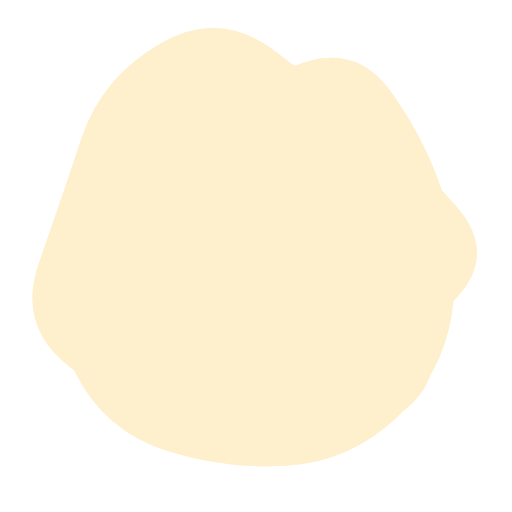
t = 0.00 s
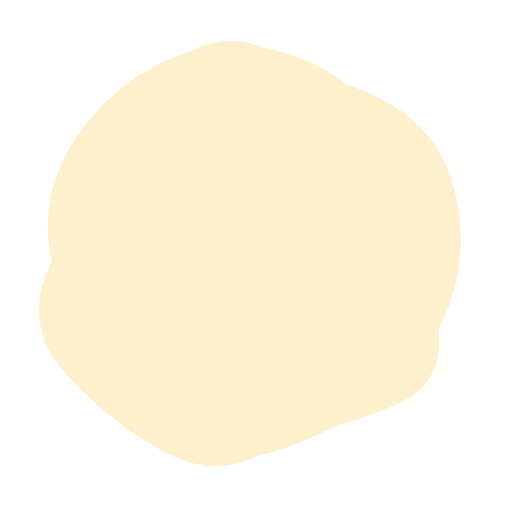
t = 1.58 s
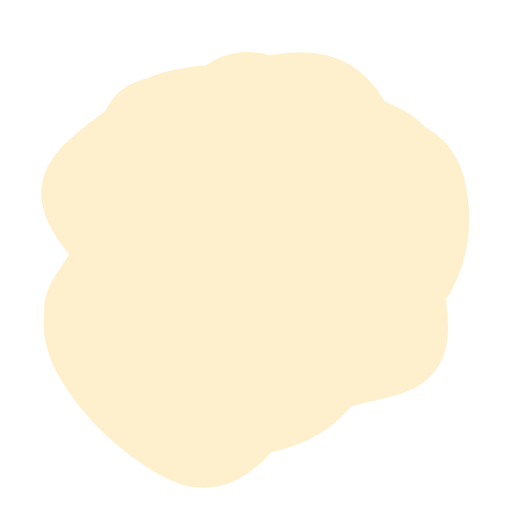
t = 3.16 s
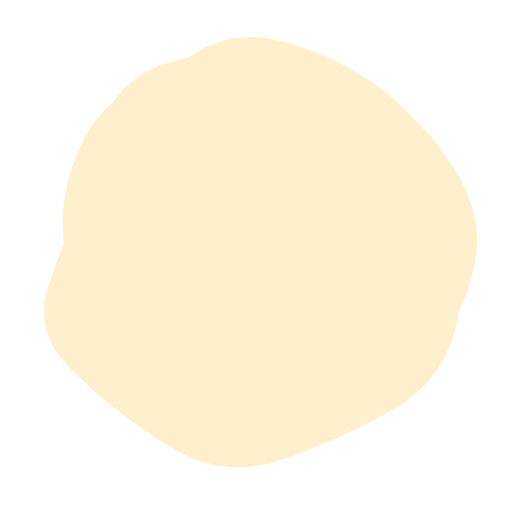
t = 4.74 s
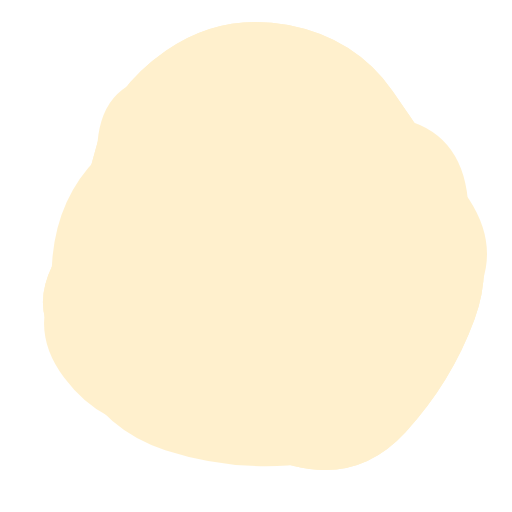
t = 6.32 s
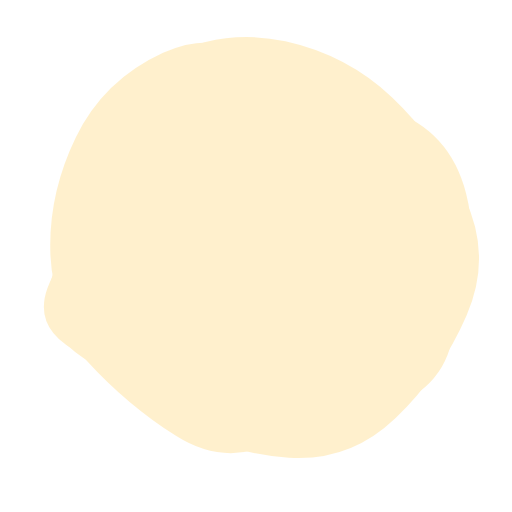
t = 8.69 s

The animated SVG that drew these frames (rendered in a browser with its animation timeline set to each time). Animation: 5 SMIL elements (animate=5); frames cover the first 8.69 s, repeats indefinitely.

<svg version="1.1" xmlns="http://www.w3.org/2000/svg" viewBox="0 0 500 500" width="100%" id="blobSvg" style="opacity: 1;">
                        <defs>
                        <linearGradient id="gradient" x1="0%" y1="0%" x2="0%" y2="100%">
                            <stop offset="0%" style="stop-color: rgb(255, 240, 205);"></stop>
                            <stop offset="100%" style="stop-color: rgb(255, 240, 205);"></stop>
                        </linearGradient>
                        </defs>
                        
                    <path id="blob" fill="url(#gradient)" style="opacity: 1;"><animate attributeName="d" dur="15.8s" repeatCount="indefinite" values="M440.89145,308.17188Q431.49014,366.34375,386.51892,408.54441Q341.5477,450.74507,280.86143,454.67188Q220.17516,458.59868,161.4046,439.6065Q102.63404,420.61431,74.24712,365.23068Q45.86019,309.84704,51.25164,251.37253Q56.64309,192.89803,94.98232,154.25946Q133.32155,115.62089,180.13528,103.21957Q226.94901,90.81826,286.5366,64.96012Q346.12418,39.10197,382.33594,90.33923Q418.5477,141.57648,434.42023,195.78824Q450.29277,250,440.89145,308.17188Z;M432.03478,297.56957Q398.46218,345.13914,356.36479,367.83696Q314.26739,390.53478,267.26739,423.085Q220.26739,455.63521,175.78826,421.28282Q131.30913,386.93043,88.83152,348.48609Q46.35391,310.04174,68.21174,256.28131Q90.06957,202.52087,95.17544,139.65457Q100.28131,76.78826,162.38717,74.23956Q224.49304,71.69087,270.52087,88.04326Q316.5487,104.39565,381.35239,113.97913Q446.15608,123.56261,455.88173,186.78131Q465.60739,250,432.03478,297.56957Z;M456.0768,303.76136Q418.13543,357.52271,379.98225,404.29316Q341.82907,451.0636,284.01817,433.65772Q226.20727,416.25185,163.99091,418.54046Q101.77456,420.82907,62.72047,368.86953Q23.66638,316.90999,61.99091,261.65772Q100.31545,206.40545,118.97771,163.62635Q137.63998,120.84725,179.51817,86.26136Q221.39637,51.67547,267.19818,81.83773Q313,112,367.68455,125.86045Q422.36911,139.7209,458.19364,194.86045Q494.01817,250,456.0768,303.76136Z;M409,303.5Q416,357,378,402Q340,447,282,439Q224,431,187,398.5Q150,366,105.5,335.5Q61,305,45,245Q29,185,59,124.5Q89,64,152.5,40Q216,16,265,63.5Q314,111,383,115.5Q452,120,427,185Q402,250,409,303.5Z;M430.80624,308.72934Q432.1339,367.45868,372.72647,377.66948Q313.31905,387.88027,263.72647,442.80911Q214.1339,497.73795,154.61821,463.08837Q95.10253,428.43879,60.15953,372.16526Q25.21653,315.89174,60.3661,260.16239Q95.51568,204.43305,120.04418,166.21939Q144.57268,128.00574,181.94874,82.19376Q219.32479,36.38179,273.74216,57.19376Q328.15953,78.00574,384.05413,102.85329Q439.94874,127.70084,434.71366,188.85042Q429.47858,250,430.80624,308.72934Z;M440.89145,308.17188Q431.49014,366.34375,386.51892,408.54441Q341.5477,450.74507,280.86143,454.67188Q220.17516,458.59868,161.4046,439.6065Q102.63404,420.61431,74.24712,365.23068Q45.86019,309.84704,51.25164,251.37253Q56.64309,192.89803,94.98232,154.25946Q133.32155,115.62089,180.13528,103.21957Q226.94901,90.81826,286.5366,64.96012Q346.12418,39.10197,382.33594,90.33923Q418.5477,141.57648,434.42023,195.78824Q450.29277,250,440.89145,308.17188Z"></animate></path><path id="blob" fill="url(#gradient)" style="opacity: 1;"><animate attributeName="d" dur="15.8s" repeatCount="indefinite" values="M415.01911,310.8863Q439.5452,371.7726,388.0904,405.2945Q336.6356,438.8164,280.7726,433.452Q224.9096,428.08761,185.95759,398.74511Q147.00559,369.40261,129.05219,330.15471Q111.09878,290.9068,102.89189,247.863Q94.68499,204.8192,97.4315,140.3164Q100.17801,75.81361,160.4068,60.51771Q220.6356,45.22181,275.226,60.1356Q329.8164,75.04939,372.9534,109.3658Q416.0904,143.6822,403.29171,196.8411Q390.49301,250,415.01911,310.8863Z;M437.20545,311.82292Q441.89352,373.64584,380.77431,387.66608Q319.65509,401.68633,271.82754,416.34317Q224,431,184.22569,401.27431Q144.45139,371.54861,81.45601,344.74769Q18.46064,317.94676,58.87153,261.64584Q99.28242,205.34491,102.46413,144.38253Q105.64584,83.42014,164.05961,69.5926Q222.47338,55.76506,274.24769,69.97338Q326.02199,84.18171,376.989,109.95139Q427.95601,135.72107,430.23669,192.86053Q432.51737,250,437.20545,311.82292Z;M440.89145,308.17188Q431.49014,366.34375,386.51892,408.54441Q341.5477,450.74507,280.86143,454.67188Q220.17516,458.59868,161.4046,439.6065Q102.63404,420.61431,74.24712,365.23068Q45.86019,309.84704,51.25164,251.37253Q56.64309,192.89803,94.98232,154.25946Q133.32155,115.62089,180.13528,103.21957Q226.94901,90.81826,286.5366,64.96012Q346.12418,39.10197,382.33594,90.33923Q418.5477,141.57648,434.42023,195.78824Q450.29277,250,440.89145,308.17188Z;M432.03478,297.56957Q398.46218,345.13914,356.36479,367.83696Q314.26739,390.53478,267.26739,423.085Q220.26739,455.63521,175.78826,421.28282Q131.30913,386.93043,88.83152,348.48609Q46.35391,310.04174,68.21174,256.28131Q90.06957,202.52087,95.17544,139.65457Q100.28131,76.78826,162.38717,74.23956Q224.49304,71.69087,270.52087,88.04326Q316.5487,104.39565,381.35239,113.97913Q446.15608,123.56261,455.88173,186.78131Q465.60739,250,432.03478,297.56957Z;M394.89432,291.86359Q379.96349,333.72718,354.5999,379.04899Q329.23631,424.37079,274.96542,439.22911Q220.69452,454.08742,185.59462,409.0927Q150.49472,364.09798,125.7075,328.96349Q100.92028,293.82901,59.42363,237.80355Q17.92698,181.77809,66.30163,137.5999Q114.67627,93.42171,168.36359,75.4145Q222.05091,57.4073,282.76369,51.5999Q343.47647,45.7925,374.93276,97.57444Q406.38905,149.35639,408.1071,199.67819Q409.82516,250,394.89432,291.86359Z;M415.01911,310.8863Q439.5452,371.7726,388.0904,405.2945Q336.6356,438.8164,280.7726,433.452Q224.9096,428.08761,185.95759,398.74511Q147.00559,369.40261,129.05219,330.15471Q111.09878,290.9068,102.89189,247.863Q94.68499,204.8192,97.4315,140.3164Q100.17801,75.81361,160.4068,60.51771Q220.6356,45.22181,275.226,60.1356Q329.8164,75.04939,372.9534,109.3658Q416.0904,143.6822,403.29171,196.8411Q390.49301,250,415.01911,310.8863Z"></animate></path><path id="blob" fill="url(#gradient)" style="opacity: 1;"><animate attributeName="d" dur="15.8s" repeatCount="indefinite" values="M440.89145,308.17188Q431.49014,366.34375,386.51892,408.54441Q341.5477,450.74507,280.86143,454.67188Q220.17516,458.59868,161.4046,439.6065Q102.63404,420.61431,74.24712,365.23068Q45.86019,309.84704,51.25164,251.37253Q56.64309,192.89803,94.98232,154.25946Q133.32155,115.62089,180.13528,103.21957Q226.94901,90.81826,286.5366,64.96012Q346.12418,39.10197,382.33594,90.33923Q418.5477,141.57648,434.42023,195.78824Q450.29277,250,440.89145,308.17188Z;M432.03478,297.56957Q398.46218,345.13914,356.36479,367.83696Q314.26739,390.53478,267.26739,423.085Q220.26739,455.63521,175.78826,421.28282Q131.30913,386.93043,88.83152,348.48609Q46.35391,310.04174,68.21174,256.28131Q90.06957,202.52087,95.17544,139.65457Q100.28131,76.78826,162.38717,74.23956Q224.49304,71.69087,270.52087,88.04326Q316.5487,104.39565,381.35239,113.97913Q446.15608,123.56261,455.88173,186.78131Q465.60739,250,432.03478,297.56957Z;M463.5,311.5Q441,373,396,422Q351,471,287,455Q223,439,179,411Q135,383,79,350Q23,317,51.5,258.5Q80,200,94,143.5Q108,87,162,49.5Q216,12,281.5,24.5Q347,37,383.5,89Q420,141,453,195.5Q486,250,463.5,311.5Z;M437.20545,311.82292Q441.89352,373.64584,380.77431,387.66608Q319.65509,401.68633,271.82754,416.34317Q224,431,184.22569,401.27431Q144.45139,371.54861,81.45601,344.74769Q18.46064,317.94676,58.87153,261.64584Q99.28242,205.34491,102.46413,144.38253Q105.64584,83.42014,164.05961,69.5926Q222.47338,55.76506,274.24769,69.97338Q326.02199,84.18171,376.989,109.95139Q427.95601,135.72107,430.23669,192.86053Q432.51737,250,437.20545,311.82292Z;M440.79254,295.90011Q393.21514,341.80021,357.53347,375.20746Q321.85181,408.61471,271.82218,427.01866Q221.79254,445.4226,171.55544,422.09659Q121.31834,398.77057,68.79254,358.84083Q16.26674,318.91109,38.15202,256.60373Q60.03731,194.29637,79.65586,134.88912Q99.27441,75.48187,157.19648,42.12622Q215.11855,8.77057,268.67782,50.11855Q322.2371,91.46653,362.16684,121.87761Q402.09659,152.2887,445.23326,201.14435Q488.36994,250,440.79254,295.90011Z;M440.89145,308.17188Q431.49014,366.34375,386.51892,408.54441Q341.5477,450.74507,280.86143,454.67188Q220.17516,458.59868,161.4046,439.6065Q102.63404,420.61431,74.24712,365.23068Q45.86019,309.84704,51.25164,251.37253Q56.64309,192.89803,94.98232,154.25946Q133.32155,115.62089,180.13528,103.21957Q226.94901,90.81826,286.5366,64.96012Q346.12418,39.10197,382.33594,90.33923Q418.5477,141.57648,434.42023,195.78824Q450.29277,250,440.89145,308.17188Z"></animate></path><path id="blob" fill="url(#gradient)" style="opacity: 1;"><animate attributeName="d" dur="15.8s" repeatCount="indefinite" values="M440.79254,295.90011Q393.21514,341.80021,357.53347,375.20746Q321.85181,408.61471,271.82218,427.01866Q221.79254,445.4226,171.55544,422.09659Q121.31834,398.77057,68.79254,358.84083Q16.26674,318.91109,38.15202,256.60373Q60.03731,194.29637,79.65586,134.88912Q99.27441,75.48187,157.19648,42.12622Q215.11855,8.77057,268.67782,50.11855Q322.2371,91.46653,362.16684,121.87761Q402.09659,152.2887,445.23326,201.14435Q488.36994,250,440.79254,295.90011Z;M430.80624,308.72934Q432.1339,367.45868,372.72647,377.66948Q313.31905,387.88027,263.72647,442.80911Q214.1339,497.73795,154.61821,463.08837Q95.10253,428.43879,60.15953,372.16526Q25.21653,315.89174,60.3661,260.16239Q95.51568,204.43305,120.04418,166.21939Q144.57268,128.00574,181.94874,82.19376Q219.32479,36.38179,273.74216,57.19376Q328.15953,78.00574,384.05413,102.85329Q439.94874,127.70084,434.71366,188.85042Q429.47858,250,430.80624,308.72934Z;M463.5,311.5Q441,373,396,422Q351,471,287,455Q223,439,179,411Q135,383,79,350Q23,317,51.5,258.5Q80,200,94,143.5Q108,87,162,49.5Q216,12,281.5,24.5Q347,37,383.5,89Q420,141,453,195.5Q486,250,463.5,311.5Z;M432.03478,297.56957Q398.46218,345.13914,356.36479,367.83696Q314.26739,390.53478,267.26739,423.085Q220.26739,455.63521,175.78826,421.28282Q131.30913,386.93043,88.83152,348.48609Q46.35391,310.04174,68.21174,256.28131Q90.06957,202.52087,95.17544,139.65457Q100.28131,76.78826,162.38717,74.23956Q224.49304,71.69087,270.52087,88.04326Q316.5487,104.39565,381.35239,113.97913Q446.15608,123.56261,455.88173,186.78131Q465.60739,250,432.03478,297.56957Z;M440.89145,308.17188Q431.49014,366.34375,386.51892,408.54441Q341.5477,450.74507,280.86143,454.67188Q220.17516,458.59868,161.4046,439.6065Q102.63404,420.61431,74.24712,365.23068Q45.86019,309.84704,51.25164,251.37253Q56.64309,192.89803,94.98232,154.25946Q133.32155,115.62089,180.13528,103.21957Q226.94901,90.81826,286.5366,64.96012Q346.12418,39.10197,382.33594,90.33923Q418.5477,141.57648,434.42023,195.78824Q450.29277,250,440.89145,308.17188Z;M440.79254,295.90011Q393.21514,341.80021,357.53347,375.20746Q321.85181,408.61471,271.82218,427.01866Q221.79254,445.4226,171.55544,422.09659Q121.31834,398.77057,68.79254,358.84083Q16.26674,318.91109,38.15202,256.60373Q60.03731,194.29637,79.65586,134.88912Q99.27441,75.48187,157.19648,42.12622Q215.11855,8.77057,268.67782,50.11855Q322.2371,91.46653,362.16684,121.87761Q402.09659,152.2887,445.23326,201.14435Q488.36994,250,440.79254,295.90011Z"></animate></path><path id="blob" fill="url(#gradient)" style="opacity: 1;"><animate attributeName="d" dur="15.8s" repeatCount="indefinite" values="M440.79254,295.90011Q393.21514,341.80021,357.53347,375.20746Q321.85181,408.61471,271.82218,427.01866Q221.79254,445.4226,171.55544,422.09659Q121.31834,398.77057,68.79254,358.84083Q16.26674,318.91109,38.15202,256.60373Q60.03731,194.29637,79.65586,134.88912Q99.27441,75.48187,157.19648,42.12622Q215.11855,8.77057,268.67782,50.11855Q322.2371,91.46653,362.16684,121.87761Q402.09659,152.2887,445.23326,201.14435Q488.36994,250,440.79254,295.90011Z;M394.89432,291.86359Q379.96349,333.72718,354.5999,379.04899Q329.23631,424.37079,274.96542,439.22911Q220.69452,454.08742,185.59462,409.0927Q150.49472,364.09798,125.7075,328.96349Q100.92028,293.82901,59.42363,237.80355Q17.92698,181.77809,66.30163,137.5999Q114.67627,93.42171,168.36359,75.4145Q222.05091,57.4073,282.76369,51.5999Q343.47647,45.7925,374.93276,97.57444Q406.38905,149.35639,408.1071,199.67819Q409.82516,250,394.89432,291.86359Z;M432.03478,297.56957Q398.46218,345.13914,356.36479,367.83696Q314.26739,390.53478,267.26739,423.085Q220.26739,455.63521,175.78826,421.28282Q131.30913,386.93043,88.83152,348.48609Q46.35391,310.04174,68.21174,256.28131Q90.06957,202.52087,95.17544,139.65457Q100.28131,76.78826,162.38717,74.23956Q224.49304,71.69087,270.52087,88.04326Q316.5487,104.39565,381.35239,113.97913Q446.15608,123.56261,455.88173,186.78131Q465.60739,250,432.03478,297.56957Z;M463.5,311.5Q441,373,396,422Q351,471,287,455Q223,439,179,411Q135,383,79,350Q23,317,51.5,258.5Q80,200,94,143.5Q108,87,162,49.5Q216,12,281.5,24.5Q347,37,383.5,89Q420,141,453,195.5Q486,250,463.5,311.5Z;M430.80624,308.72934Q432.1339,367.45868,372.72647,377.66948Q313.31905,387.88027,263.72647,442.80911Q214.1339,497.73795,154.61821,463.08837Q95.10253,428.43879,60.15953,372.16526Q25.21653,315.89174,60.3661,260.16239Q95.51568,204.43305,120.04418,166.21939Q144.57268,128.00574,181.94874,82.19376Q219.32479,36.38179,273.74216,57.19376Q328.15953,78.00574,384.05413,102.85329Q439.94874,127.70084,434.71366,188.85042Q429.47858,250,430.80624,308.72934Z;M440.79254,295.90011Q393.21514,341.80021,357.53347,375.20746Q321.85181,408.61471,271.82218,427.01866Q221.79254,445.4226,171.55544,422.09659Q121.31834,398.77057,68.79254,358.84083Q16.26674,318.91109,38.15202,256.60373Q60.03731,194.29637,79.65586,134.88912Q99.27441,75.48187,157.19648,42.12622Q215.11855,8.77057,268.67782,50.11855Q322.2371,91.46653,362.16684,121.87761Q402.09659,152.2887,445.23326,201.14435Q488.36994,250,440.79254,295.90011Z"></animate></path></svg>